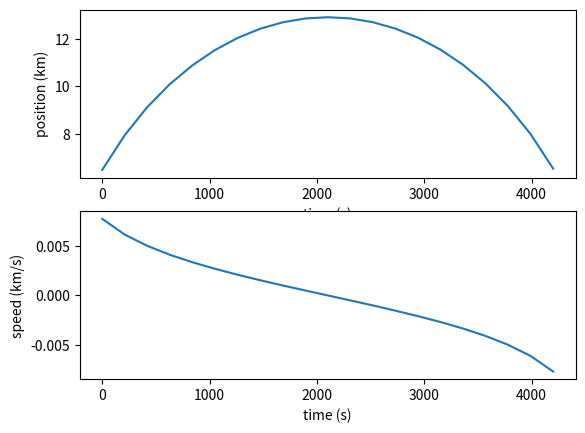

Here is the Python script that generated this plot:
import numpy as np
from scipy.integrate import solve_ivp
import matplotlib.pyplot as plt

def particle_position(t, y):
    return [y[1], -(398600)/pow(y[0],2)]

t_end = 70*60
t_step = int(t_end/20)
t_range = range(0, t_end+t_step, t_step)

# if __name__ == "main":
sol = solve_ivp(fun=particle_position, t_span=[0, t_end], y0=[6500, 7.8], method="RK45", t_eval=t_range)
print(sol)
print(sol.y[0])
print(sol.y[1])
v = np.round(sol.y[1], 3)
# print(sol.y[0][1]/1e+3)
# print(np.transpose(sol.y))
plt.figure()

plt.subplot(2,1,1)
plt.plot(sol.t, sol.y[0]/1e3)
plt.xlabel('time (s)')
plt.ylabel('position (km)')

plt.subplot(2,1,2)
plt.plot(sol.t, v/1e3) 
plt.xlabel('time (s)')
plt.ylabel('speed (km/s)')

plt.subplots_adjust(wspace=0.5)
plt.show()
